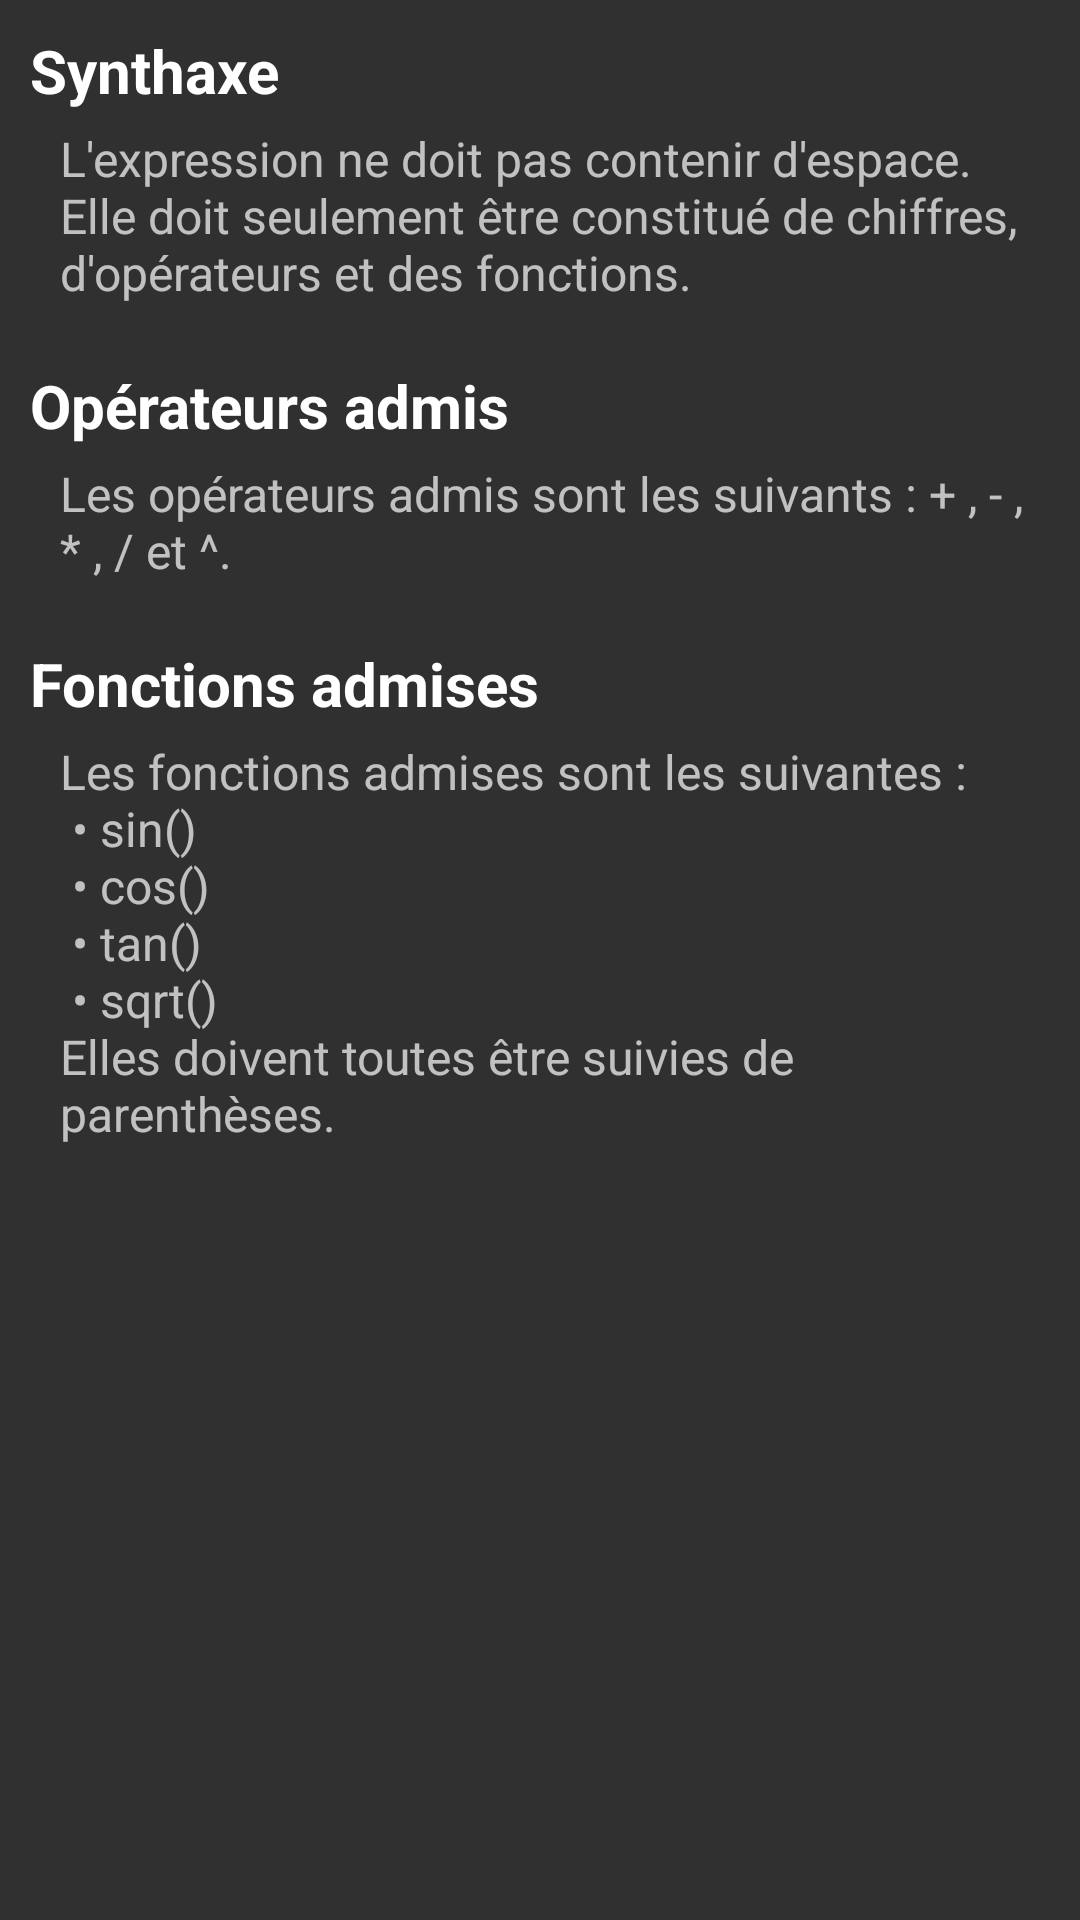

Layout XML and referenced resources for this Android screen:
<!-- AndroidManifest.xml: application theme Theme.AppCompat.NoActionBar -->
<!-- res/layout/activity_informations.xml -->
<?xml version="1.0" encoding="utf-8"?>
<androidx.constraintlayout.widget.ConstraintLayout xmlns:android="http://schemas.android.com/apk/res/android"
    xmlns:app="http://schemas.android.com/apk/res-auto"
    xmlns:tools="http://schemas.android.com/tools"
    android:layout_width="match_parent"
    android:layout_height="match_parent"
    tools:context=".controller.InformationsActivity">

    <LinearLayout
        android:layout_width="match_parent"
        android:layout_height="wrap_content"
        android:layout_marginStart="10dp"
        android:layout_marginTop="10dp"
        android:layout_marginEnd="10dp"
        android:orientation="vertical"
        app:layout_constraintEnd_toEndOf="parent"
        app:layout_constraintStart_toStartOf="parent"
        app:layout_constraintTop_toTopOf="parent">

        <LinearLayout
            android:layout_width="match_parent"
            android:layout_height="match_parent"
            android:orientation="vertical">

            <TextView
                android:layout_width="match_parent"
                android:layout_height="wrap_content"
                android:text="@string/syntax"
                android:textColor="@color/white"
                android:textSize="20sp"
                android:textStyle="bold" />

            <TextView
                android:id="@+id/textView3"
                android:layout_width="match_parent"
                android:layout_height="wrap_content"
                android:layout_marginStart="10dp"
                android:layout_marginTop="5dp"
                android:text="@string/syntax_content"
                android:textSize="16sp" />
        </LinearLayout>

        <LinearLayout
            android:layout_width="match_parent"
            android:layout_height="match_parent"
            android:layout_marginTop="20dp"
            android:orientation="vertical">

            <TextView
                android:id="@+id/textView4"
                android:layout_width="match_parent"
                android:layout_height="wrap_content"
                android:text="@string/operators"
                android:textColor="@color/white"
                android:textSize="20sp"
                android:textStyle="bold" />

            <TextView
                android:id="@+id/textView5"
                android:layout_width="match_parent"
                android:layout_height="wrap_content"
                android:layout_marginStart="10dp"
                android:layout_marginTop="5dp"
                android:text="@string/operators_content"
                android:textSize="16sp" />
        </LinearLayout>

        <LinearLayout
            android:layout_width="match_parent"
            android:layout_height="match_parent"
            android:layout_marginTop="20dp"
            android:orientation="vertical">

            <TextView
                android:id="@+id/textView6"
                android:layout_width="match_parent"
                android:layout_height="wrap_content"
                android:text="@string/fonctions_admises"
                android:textColor="@color/white"
                android:textSize="20sp"
                android:textStyle="bold" />

            <TextView
                android:id="@+id/textView7"
                android:layout_width="match_parent"
                android:layout_height="wrap_content"
                android:layout_marginStart="10dp"
                android:layout_marginTop="5dp"
                android:text="@string/function_content"
                android:textSize="16sp" />
        </LinearLayout>
    </LinearLayout>

</androidx.constraintlayout.widget.ConstraintLayout>
<!-- resources referenced by this layout -->
<resources>
  <string name="fonctions_admises">Fonctions admises</string>
  <string name="function_content">Les fonctions admises sont les suivantes : "\n" • sin()"\n" • cos()"\n" • tan()"\n" • sqrt()"\n"Elles doivent toutes être suivies de parenthèses.</string>
  <string name="operators">Opérateurs admis</string>
  <string name="operators_content">Les opérateurs admis sont les suivants : + , - , * , / et ^.</string>
  <string name="syntax">Synthaxe</string>
  <string name="syntax_content">L\'expression ne doit pas contenir d\'espace. Elle doit seulement être constitué de chiffres, d\'opérateurs et des fonctions.</string>
  <!-- not gathered from this repository: default colours our renderer supplied (Android Studio template values) -->
  <color name="white">#FFFFFFFF</color>
</resources>
